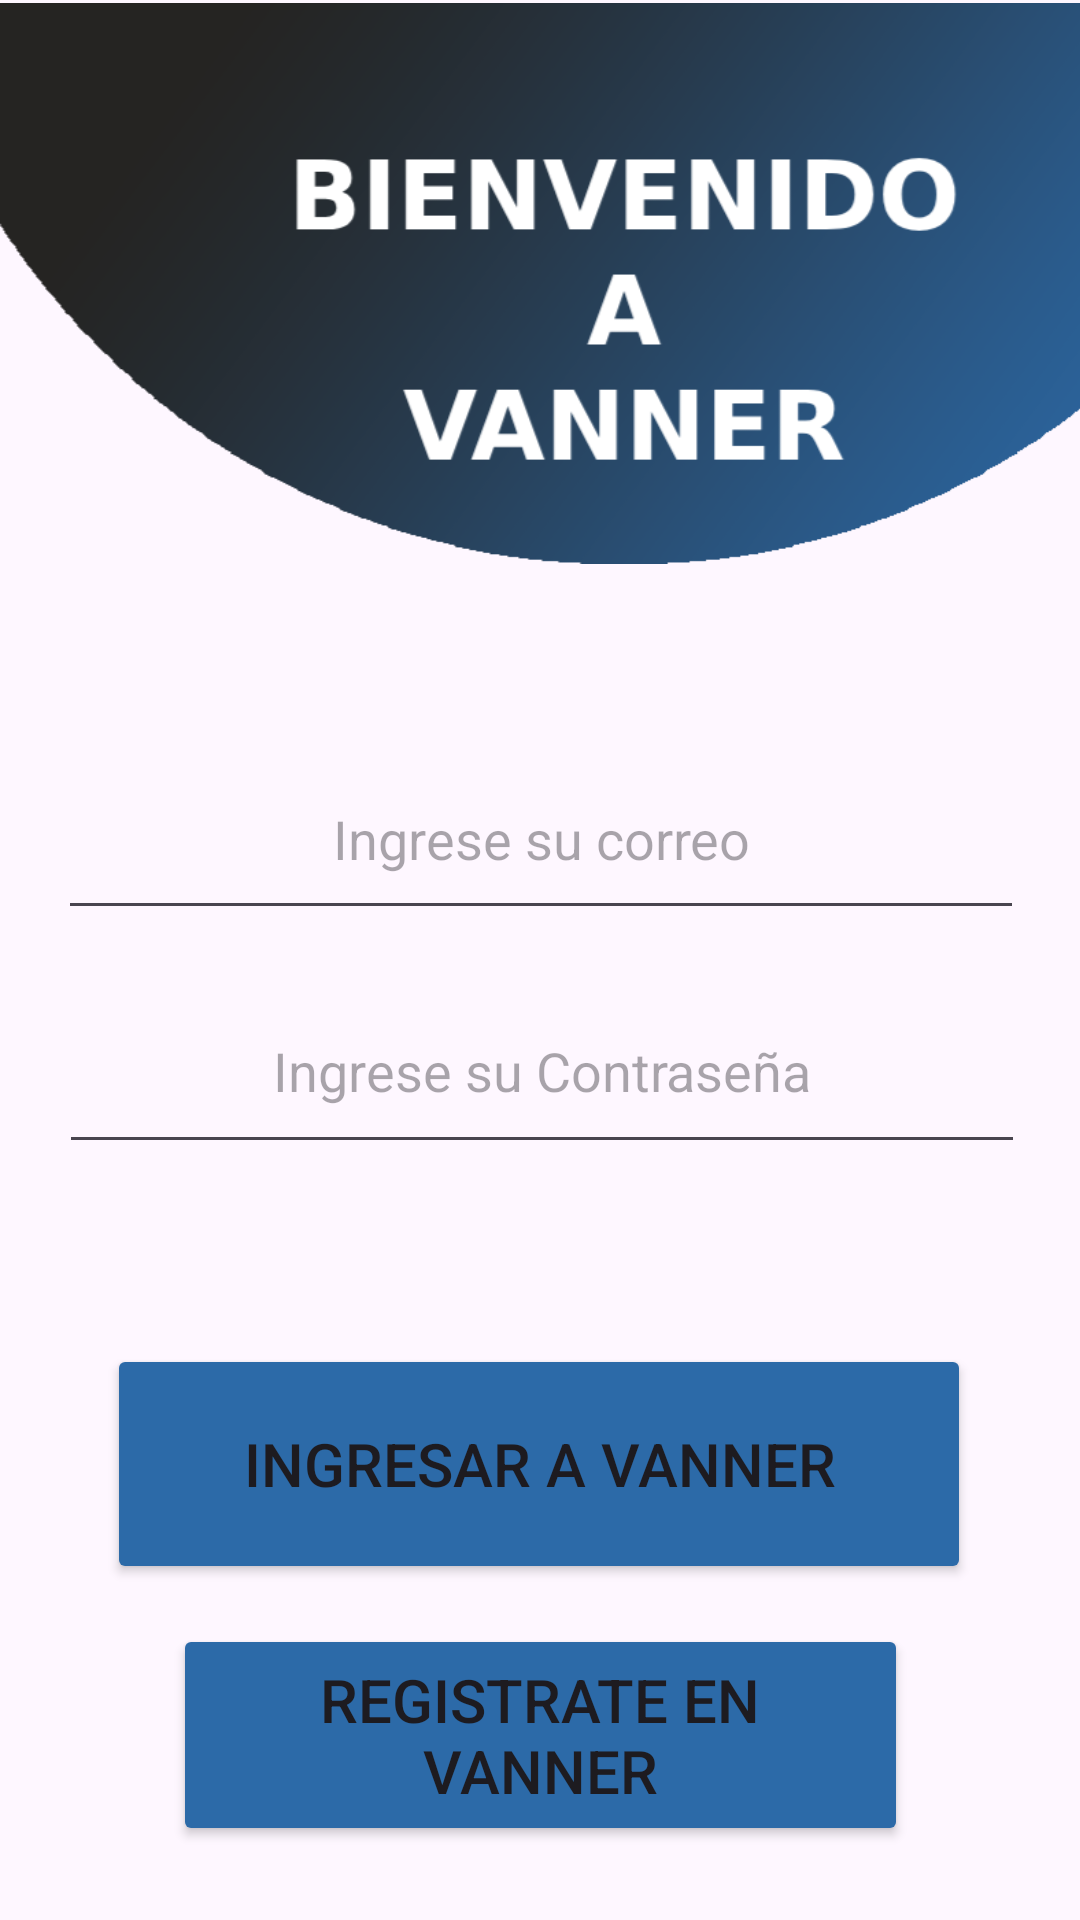

Here is an Android app screen rendered from its layout file. Give the layout XML and the strings, colors and styles it references.
<!-- AndroidManifest.xml: application theme Theme.VannerApp -->
<!-- res/layout/activity_main.xml -->
<?xml version="1.0" encoding="utf-8"?>
<androidx.constraintlayout.widget.ConstraintLayout xmlns:android="http://schemas.android.com/apk/res/android"
    xmlns:app="http://schemas.android.com/apk/res-auto"
    xmlns:tools="http://schemas.android.com/tools"
    android:id="@+id/main"
    android:layout_width="match_parent"
    android:layout_height="match_parent"
    tools:context=".UI.MainActivity">

    <EditText
        android:id="@+id/txt_log_email"
        android:layout_width="322dp"
        android:layout_height="64dp"
        android:ems="10"
        android:hint="Ingrese su correo"
        android:textAlignment="center"
        app:layout_constraintBottom_toTopOf="@+id/txt_log_pass"
        app:layout_constraintEnd_toEndOf="parent"
        app:layout_constraintHorizontal_bias="0.511"
        app:layout_constraintStart_toStartOf="parent"
        app:layout_constraintTop_toBottomOf="@+id/imageView2"
        app:layout_constraintVertical_bias="0.815"
        tools:ignore="MissingConstraints" />

    <EditText
        android:id="@+id/txt_log_pass"
        android:layout_width="322dp"
        android:layout_height="65dp"
        android:layout_marginBottom="60dp"
        android:ems="10"
        android:hint="Ingrese su Contraseña"
        android:password="true"
        android:textAlignment="center"
        app:layout_constraintBottom_toTopOf="@+id/login_start"
        app:layout_constraintEnd_toEndOf="parent"
        app:layout_constraintHorizontal_bias="0.514"
        app:layout_constraintStart_toStartOf="parent"
        tools:ignore="MissingConstraints" />

    <Button
        android:id="@+id/login_start"
        android:layout_width="288dp"
        android:layout_height="80dp"
        android:layout_marginTop="448dp"
        android:backgroundTint="@color/purple_500"
        android:fontFamily="sans-serif-medium"
        android:text="Ingresar a Vanner"
        android:textSize="20sp"
        app:layout_constraintEnd_toEndOf="parent"
        app:layout_constraintHorizontal_bias="0.495"
        app:layout_constraintStart_toStartOf="parent"
        app:layout_constraintTop_toTopOf="parent" />

    <Button
        android:id="@+id/start_button"
        android:layout_width="245dp"
        android:layout_height="74dp"
        android:backgroundTint="@color/green_blue"
        android:fontFamily="sans-serif-medium"
        android:text="Registrate en Vanner"
        android:textSize="20sp"
        app:layout_constraintBottom_toBottomOf="parent"
        app:layout_constraintEnd_toEndOf="parent"
        app:layout_constraintStart_toStartOf="parent"
        app:layout_constraintTop_toBottomOf="@+id/login_start"
        app:layout_constraintVertical_bias="0.348" />

    <ImageView
        android:id="@+id/imageView2"
        android:layout_width="414dp"
        android:layout_height="189dp"
        app:srcCompat="@drawable/circuloinicio"
        tools:layout_editor_absoluteX="-2dp"
        tools:layout_editor_absoluteY="-2dp" />

    <TextView
        android:id="@+id/text_errorfield"
        android:layout_width="326dp"
        android:layout_height="37dp"
        android:layout_marginStart="43dp"
        android:layout_marginEnd="21dp"
        android:layout_marginBottom="12dp"
        android:textAlignment="center"
        android:textColor="#C10000"
        android:textSize="16sp"
        app:layout_constraintBottom_toTopOf="@+id/login_start"
        app:layout_constraintEnd_toEndOf="parent"
        app:layout_constraintHorizontal_bias="0.0"
        app:layout_constraintStart_toStartOf="parent" />


</androidx.constraintlayout.widget.ConstraintLayout>
<!-- resources referenced by this layout -->
<resources>
  <color name="green_blue">#2C6AA8</color>
  <color name="purple_500">#2C6AA8</color>
  <!-- drawable circuloinicio: png bitmap (drawable, 89064 bytes) -->
  <style name="Theme.VannerApp" parent="Base.Theme.VannerApp" />
  <style name="Base.Theme.VannerApp" parent="Theme.Material3.DayNight.NoActionBar">
          
          
          
          <item name="colorPrimary">@color/purple_500</item>
          <item name="colorPrimaryVariant">@color/purple_700</item>
          <item name="colorOnPrimary">@color/white</item>
          
          <item name="colorSecondary">@color/teal_200</item>
          <item name="colorSecondaryVariant">@color/teal_700</item>
          <item name="colorOnSecondary">@color/black</item>
          
          <item name="android:statusBarColor">?attr/colorPrimaryVariant</item>
          
      </style>
  <color name="purple_700">#2C6AA8</color>
  <color name="white">#FFFFFFFF</color>
  <color name="teal_200">#2C6AA8</color>
  <color name="teal_700">#FF018786</color>
  <color name="black">#FF000000</color>
</resources>
